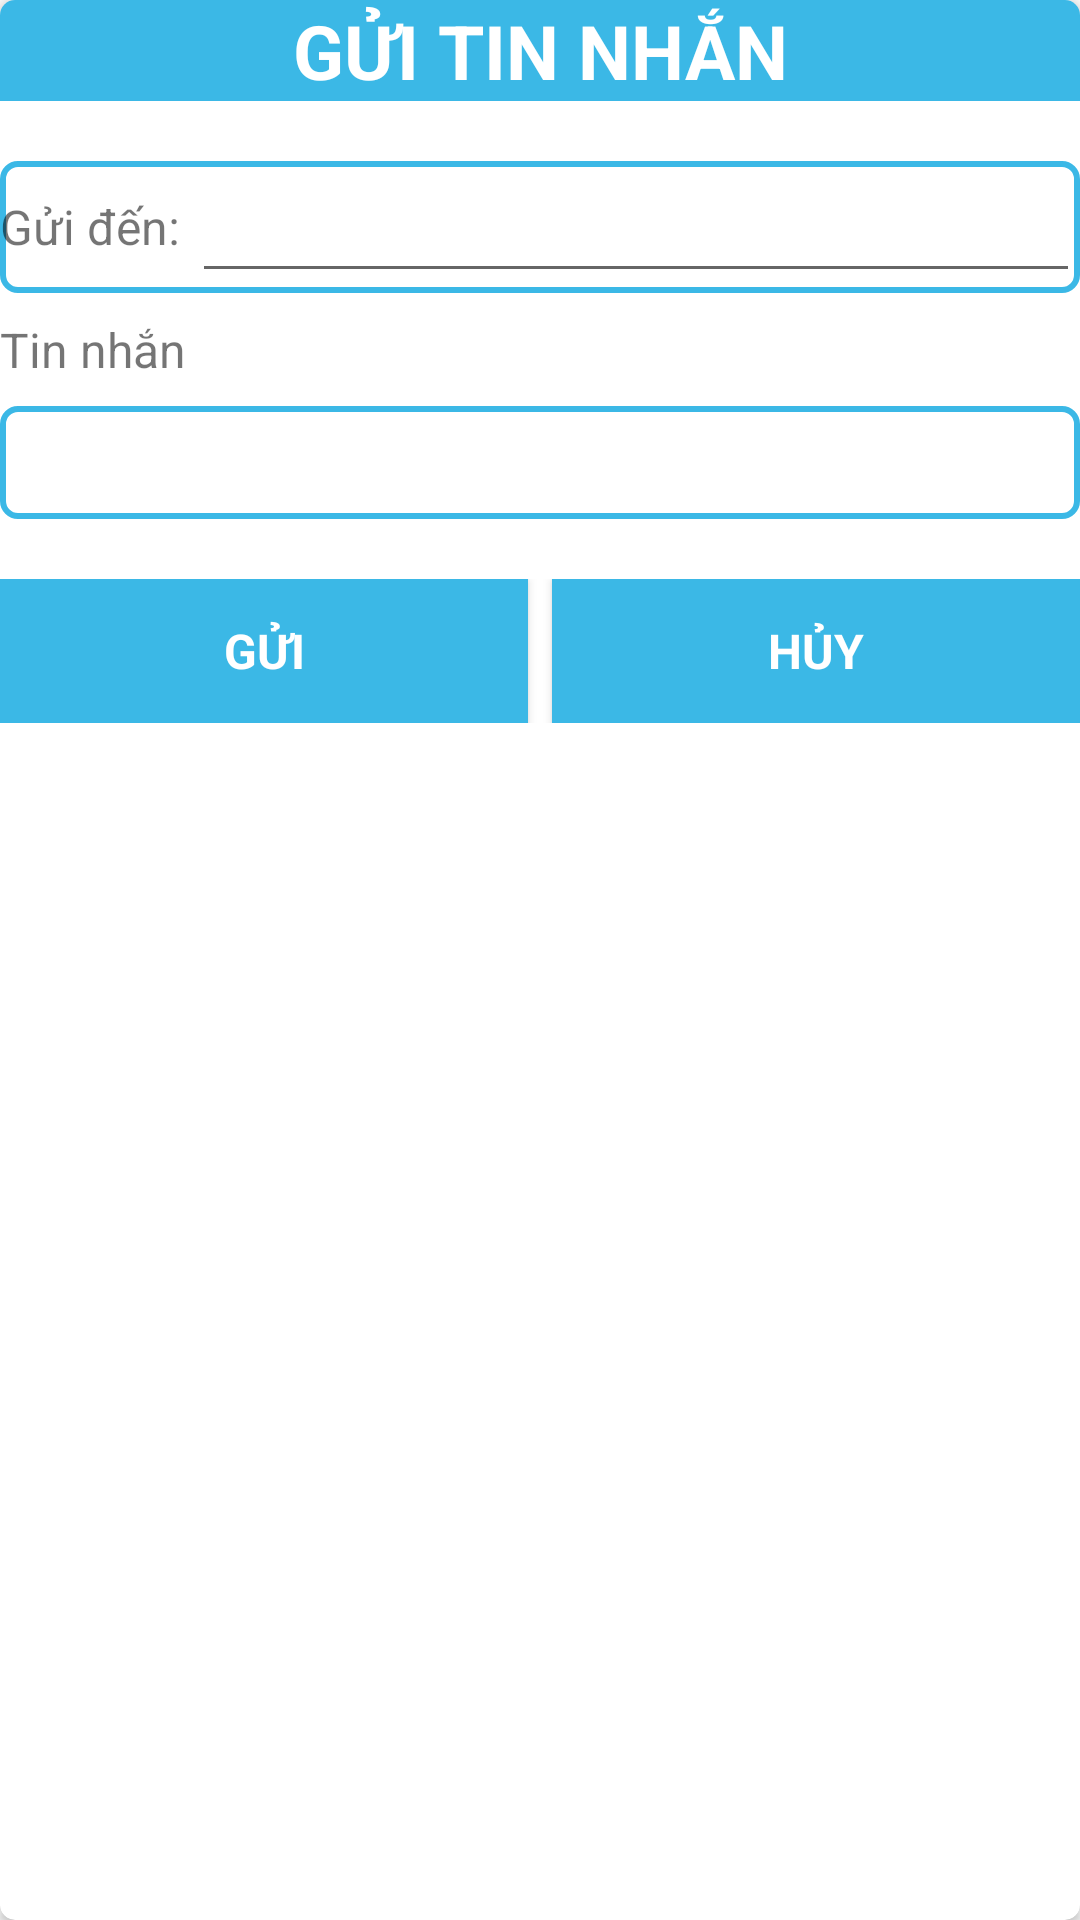

This screen was rendered from an Android layout file. Write that file and the resources it references.
<!-- AndroidManifest.xml: application theme AppTheme -->
<!-- res/layout/sendmasenger.xml -->
<?xml version="1.0" encoding="utf-8"?>
<androidx.cardview.widget.CardView xmlns:android="http://schemas.android.com/apk/res/android"
    xmlns:card_view="http://schemas.android.com/apk/res-auto"
    android:layout_width="match_parent"
    android:layout_height="wrap_content"
    android:background="@drawable/border2"
    card_view:cardCornerRadius="5dp">

    <LinearLayout
        android:layout_width="match_parent"
        android:layout_height="wrap_content"
        android:orientation="vertical">
        <TextView
            android:background="@color/blue"
            android:theme="@style/title"
            android:textAlignment="center"
            android:layout_width="match_parent"
            android:layout_height="wrap_content"
            android:layout_alignParentTop="true"
            android:layout_centerInParent="true"
            android:layout_marginBottom="20dp"
            android:text="GỬI TIN NHẮN"
            android:textColor="@color/bg"
            android:textSize="25sp"
            android:textStyle="bold" />

        <LinearLayout
            android:background="@drawable/border2"
            android:layout_marginBottom="8dp"
            android:orientation="horizontal"
            android:layout_width="match_parent"
            android:layout_height="wrap_content">
            <TextView
                android:layout_gravity="center_vertical"
                android:text="Gửi đến: "
                android:layout_width="wrap_content"
                android:layout_height="wrap_content"/>
            <EditText
                android:textSize="20sp"
                android:textStyle="bold"
                android:id="@+id/so"
                android:textColor="@color/blue"
                android:layout_width="match_parent"
                android:layout_height="wrap_content"/>
        </LinearLayout>
        <TextView
            android:layout_marginBottom="8dp"
            android:text="Tin nhắn"
            android:layout_width="match_parent"
            android:layout_height="wrap_content"/>
        <EditText
            android:padding="8dp"
            android:id="@+id/edtsms"
            android:inputType="textMultiLine"
            android:background="@drawable/border2"
            android:layout_width="match_parent"
            android:layout_height="fill_parent"/>

        <LinearLayout
            android:layout_marginTop="20dp"
            android:layout_marginBottom="8dp"
            android:layout_width="match_parent"
            android:layout_height="wrap_content"
            android:layout_below="@+id/pass2"
            android:orientation="horizontal">

            <Button
                android:textStyle="bold"
                android:padding="10dp"
                android:id="@+id/sendsms"
                android:layout_width="match_parent"
                android:layout_height="wrap_content"
                android:layout_marginRight="4dp"
                android:layout_weight="1"
                android:background="@color/blue"
                android:text="GỬI"
                android:textColor="@color/bg"/>

            <Button
                android:padding="10dp"
                android:textStyle="bold"
                android:id="@+id/huysms"
                android:layout_width="match_parent"
                android:layout_height="wrap_content"
                android:layout_marginLeft="4dp"
                android:layout_weight="1"
                android:background="@color/blue"
                android:text="HỦY"
                android:textColor="@color/bg" />
        </LinearLayout>
    </LinearLayout>



</androidx.cardview.widget.CardView>
<!-- resources referenced by this layout -->
<resources>
  <color name="bg">#FFFFFF</color>
  <color name="blue">#3BB8E6</color>
  <!-- drawable border2 (drawable-v24) -->
  <?xml version="1.0" encoding="utf-8"?>
  <shape xmlns:android="http://schemas.android.com/apk/res/android">
  <corners android:radius="5dp" />
      <solid android:color="@color/bg"/>
      <stroke
          android:width="2dp"
          android:color="@color/blue"/> />
  </shape>
  <style name="title" parent="AppTheme">
          <item name="fontFamily">@font/logo</item>
      </style>
  <style name="AppTheme" parent="Theme.AppCompat.Light.NoActionBar">
          
          <item name="colorPrimary">@color/colorPrimary</item>
          <item name="colorPrimaryDark">@color/colorPrimaryDark</item>
          <item name="colorAccent">@color/colorAccent</item>
          <item name="fontFamily">@font/text</item>
          <item name="android:textSize">16sp</item>
      </style>
  <color name="colorPrimary">#3BB8E6</color>
  <color name="colorPrimaryDark">#3BB8E6</color>
  <color name="colorAccent">#3BB8E6</color>
</resources>
